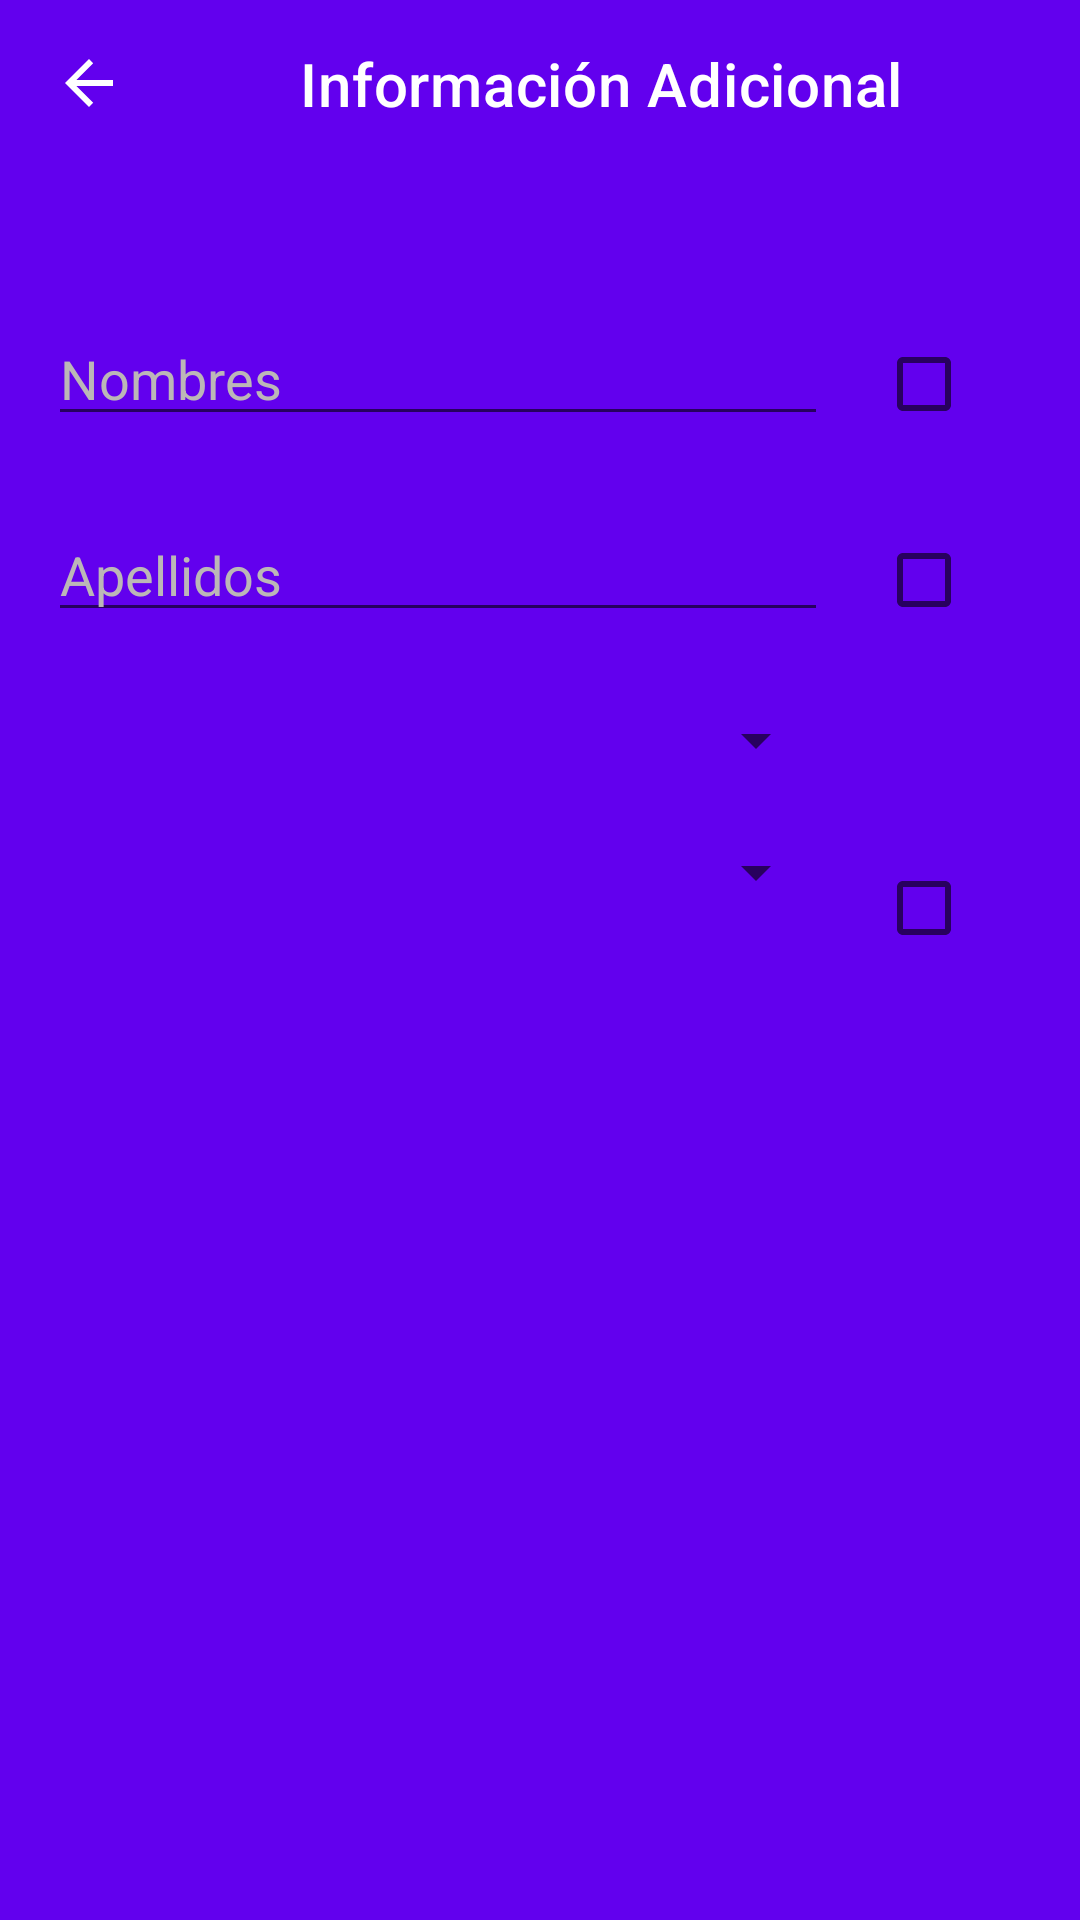

This screen was rendered from an Android layout file. Write that file and the resources it references.
<!-- AndroidManifest.xml: application theme Theme.Proyecto1 -->
<!-- res/layout/activity_scan_menu.xml -->
<?xml version="1.0" encoding="utf-8"?>
<androidx.constraintlayout.widget.ConstraintLayout xmlns:android="http://schemas.android.com/apk/res/android"
    xmlns:app="http://schemas.android.com/apk/res-auto"
    xmlns:tools="http://schemas.android.com/tools"
    android:layout_width="match_parent"
    android:layout_height="match_parent"
    android:background="@color/colorPrimary"
    tools:context=".ScanMenuActivity">

    <androidx.appcompat.widget.Toolbar
        android:id="@+id/toolbar3"
        android:layout_width="match_parent"
        android:layout_height="wrap_content"
        android:background="@color/colorTop"
        android:minHeight="?attr/actionBarSize"
        android:textAlignment="viewEnd"
        android:theme="?attr/actionBarTheme"
        app:layout_constraintEnd_toEndOf="parent"
        app:layout_constraintStart_toStartOf="parent"
        app:layout_constraintTop_toTopOf="parent"
        app:title="Información Adicional"
        app:titleMarginStart="100dp"
        app:titleTextColor="#FFFFFF" />

    <EditText
        android:id="@+id/editTextName"
        style="@android:style/Widget.Holo.EditText"
        android:layout_width="0dp"
        android:layout_height="wrap_content"
        android:layout_marginStart="16dp"
        android:layout_marginTop="48dp"
        android:layout_marginEnd="84dp"
        android:ems="10"
        android:hint="Nombres"
        android:inputType="textPersonName"
        android:textColor="#FFFFFF"
        android:textColorHint="#BCB7B7"
        app:layout_constraintEnd_toEndOf="parent"
        app:layout_constraintStart_toStartOf="parent"
        app:layout_constraintTop_toBottomOf="@+id/toolbar3" />

    <EditText
        android:id="@+id/editTextLastName"
        style="@android:style/Widget.Holo.EditText"
        android:layout_width="0dp"
        android:layout_height="wrap_content"
        android:layout_marginStart="16dp"
        android:layout_marginTop="24dp"
        android:layout_marginEnd="84dp"
        android:ems="10"
        android:hint="Apellidos"
        android:inputType="textPersonName"
        android:textColor="#FFFFFF"
        android:textColorHint="#BCB7B7"
        app:layout_constraintEnd_toEndOf="parent"
        app:layout_constraintHorizontal_bias="0.0"
        app:layout_constraintStart_toStartOf="parent"
        app:layout_constraintTop_toBottomOf="@+id/editTextName" />

    <Spinner
        android:id="@+id/spinnerDepts"
        android:layout_width="0dp"
        android:layout_height="wrap_content"
        android:layout_marginStart="16dp"
        android:layout_marginTop="24dp"
        android:layout_marginEnd="84dp"
        android:tag="Departamento"
        app:layout_constraintEnd_toEndOf="parent"
        app:layout_constraintStart_toStartOf="parent"
        app:layout_constraintTop_toBottomOf="@+id/editTextLastName" />

    <Spinner
        android:id="@+id/spinnerLugaresVac"
        android:layout_width="0dp"
        android:layout_height="wrap_content"
        android:layout_marginStart="16dp"
        android:layout_marginTop="20dp"
        android:layout_marginEnd="84dp"
        app:layout_constraintEnd_toEndOf="parent"
        app:layout_constraintHorizontal_bias="0.0"
        app:layout_constraintStart_toStartOf="parent"
        app:layout_constraintTop_toBottomOf="@+id/spinnerDepts" />

    <ImageButton
        android:id="@+id/btnBack2"
        android:layout_width="59dp"
        android:layout_height="55dp"
        android:background="#00FFFFFF"
        app:layout_constraintBottom_toBottomOf="@+id/toolbar2"
        app:layout_constraintStart_toStartOf="parent"
        app:layout_constraintTop_toTopOf="parent"
        app:srcCompat="@drawable/abc_vector_test" />

    <CheckBox
        android:id="@+id/checkBoxName"
        android:layout_width="wrap_content"
        android:layout_height="wrap_content"
        android:layout_marginStart="16dp"
        android:clickable="false"
        android:editable="false"
        app:layout_constraintStart_toEndOf="@+id/editTextName"
        app:layout_constraintTop_toTopOf="@+id/editTextName" />

    <CheckBox
        android:id="@+id/checkBoxName2"
        android:layout_width="wrap_content"
        android:layout_height="wrap_content"
        android:layout_marginStart="16dp"
        android:clickable="true"
        android:editable="true"
        app:layout_constraintStart_toEndOf="@+id/spinnerLugaresVac"
        app:layout_constraintTop_toTopOf="@+id/spinnerLugaresVac" />

    <CheckBox
        android:id="@+id/checkBoxLastName"
        android:layout_width="wrap_content"
        android:layout_height="wrap_content"
        android:layout_marginStart="16dp"
        android:clickable="false"
        android:editable="false"
        app:layout_constraintStart_toEndOf="@+id/editTextLastName"
        app:layout_constraintTop_toTopOf="@+id/editTextLastName" />

</androidx.constraintlayout.widget.ConstraintLayout>
<!-- resources referenced by this layout -->
<resources>
  <style name="Theme.Proyecto1" parent="Theme.MaterialComponents.DayNight.DarkActionBar">
          
          <item name="colorPrimary">@color/purple_500</item>
          <item name="colorPrimaryVariant">@color/purple_700</item>
          <item name="colorOnPrimary">@color/white</item>
          
          <item name="colorSecondary">@color/teal_200</item>
          <item name="colorSecondaryVariant">@color/teal_700</item>
          <item name="colorOnSecondary">@color/black</item>
          
          <item name="android:statusBarColor" tools:targetApi="l">?attr/colorPrimaryVariant</item>
          
      </style>
  <color name="purple_500">#FF6200EE</color>
  <color name="purple_700">#FF3700B3</color>
  <color name="white">#FFFFFFFF</color>
  <color name="teal_200">#FF03DAC5</color>
  <color name="teal_700">#FF018786</color>
  <color name="black">#FF000000</color>
  <!-- not gathered from this repository: default colours our renderer supplied (Android Studio template values) -->
  <color name="colorPrimary">#FF6200EE</color>
</resources>
